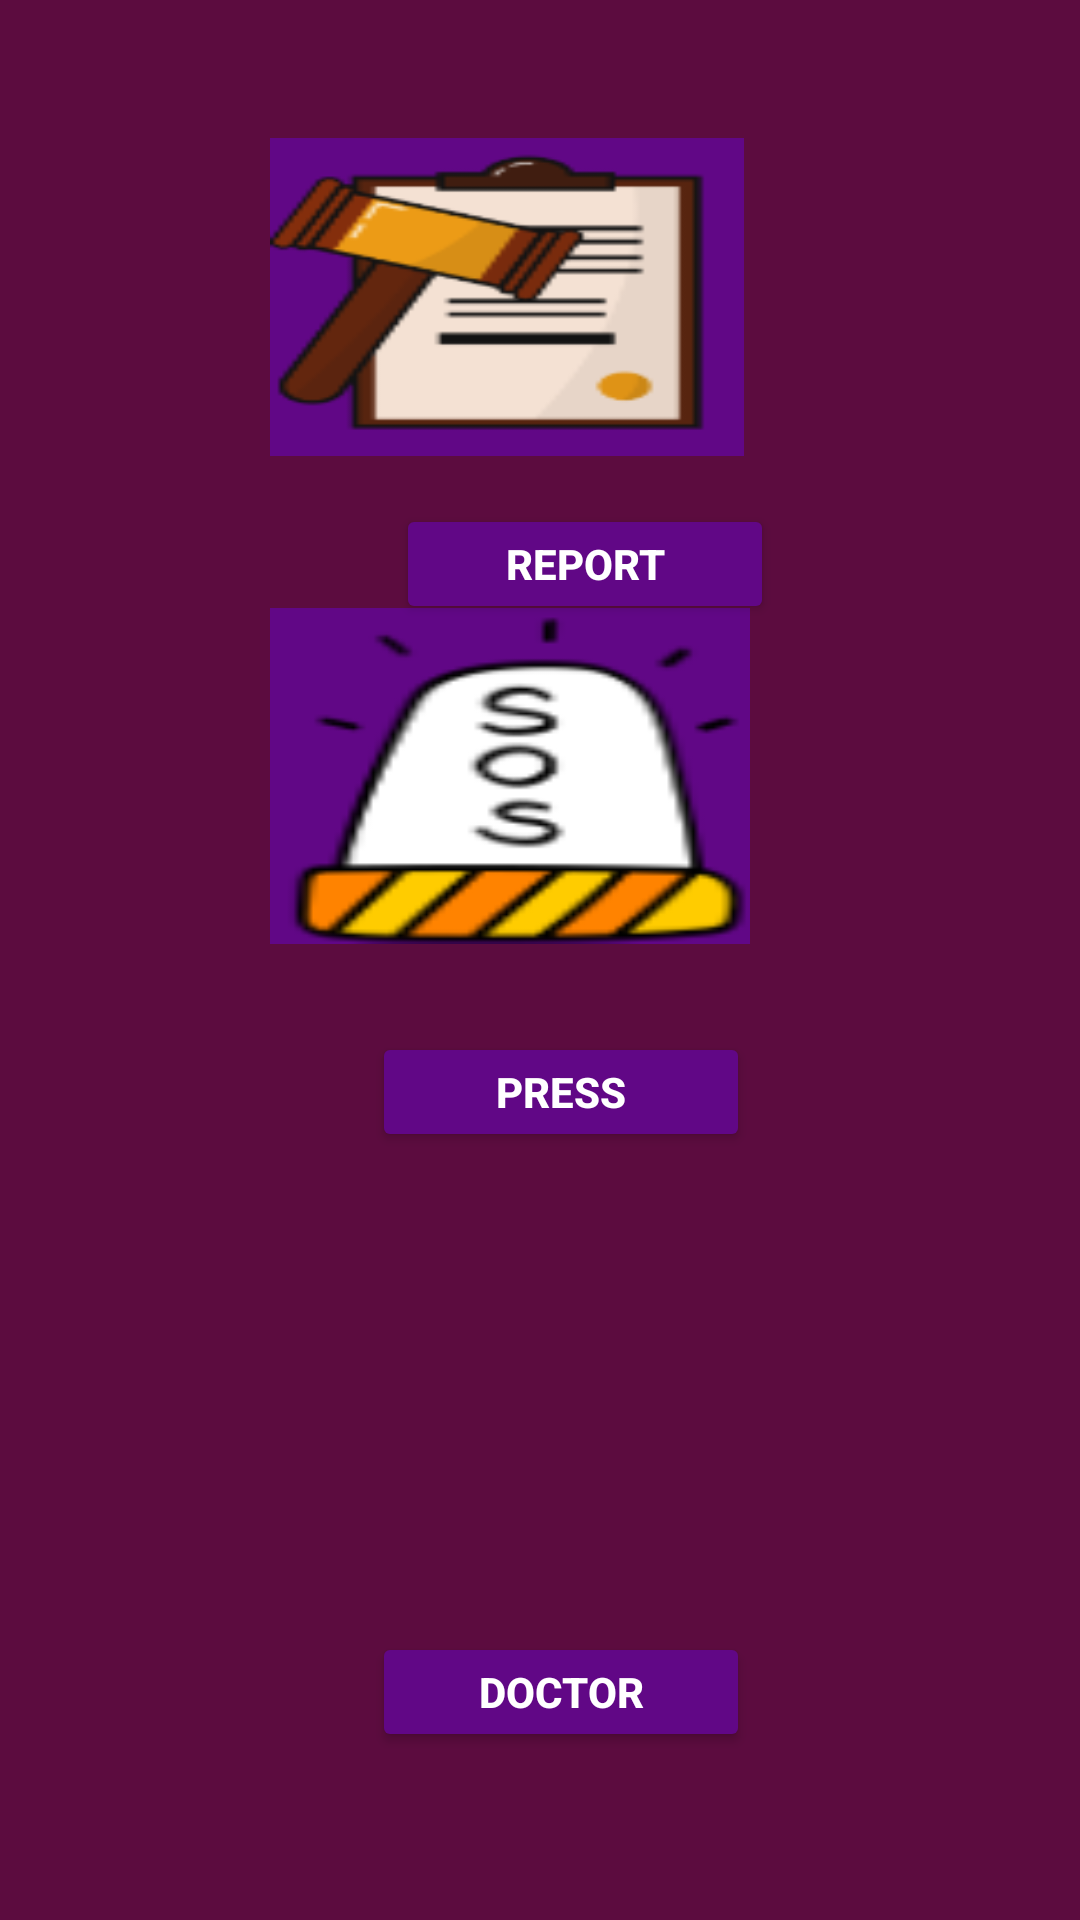

Android layout source for this screen:
<!-- AndroidManifest.xml: application theme Theme.Women_safety -->
<!-- res/layout/activity_domestic.xml -->
<?xml version="1.0" encoding="utf-8"?>
<androidx.constraintlayout.widget.ConstraintLayout xmlns:android="http://schemas.android.com/apk/res/android"
    xmlns:app="http://schemas.android.com/apk/res-auto"
    xmlns:tools="http://schemas.android.com/tools"
    android:layout_width="match_parent"
    android:layout_height="match_parent"
    android:background="#5C0C3F"
    tools:context=".DomesticActivity">


    <ImageView
        android:layout_width="158dp"
        android:layout_height="106dp"
        android:background="@drawable/img_7"
        app:layout_constraintBottom_toBottomOf="parent"
        app:layout_constraintEnd_toEndOf="parent"
        app:layout_constraintHorizontal_bias="0.446"
        app:layout_constraintStart_toStartOf="parent"
        app:layout_constraintTop_toTopOf="parent"
        app:layout_constraintVertical_bias="0.086" />

    <Button
        android:id="@+id/report"
        android:layout_width="126dp"
        android:layout_height="40dp"
        android:layout_marginStart="132dp"
        android:layout_marginTop="168dp"
        android:backgroundTint="#610786"
        android:text="Report"
        android:textColor="#ffffff"
        android:textStyle="bold"
        app:layout_constraintStart_toStartOf="parent"
        app:layout_constraintTop_toTopOf="parent" />

    <ImageView
        android:layout_width="160dp"
        android:layout_height="112dp"
        android:background="@drawable/img_8"
        app:layout_constraintBottom_toBottomOf="parent"
        app:layout_constraintEnd_toEndOf="parent"
        app:layout_constraintHorizontal_bias="0.45"
        app:layout_constraintStart_toStartOf="parent"
        app:layout_constraintTop_toTopOf="parent"
        app:layout_constraintVertical_bias="0.384" />

    <Button
        android:id="@+id/sos"
        android:layout_width="126dp"
        android:layout_height="40dp"
        android:layout_marginStart="124dp"
        android:layout_marginTop="344dp"
        android:backgroundTint="#610786"
        android:text="Press"
        android:textColor="#ffffff"
        android:textStyle="bold"
        app:layout_constraintStart_toStartOf="parent"
        app:layout_constraintTop_toTopOf="parent" />

    <ImageView
        android:layout_width="160dp"
        android:layout_height="112dp"
        android:background="@drawable/img_9"
        app:layout_constraintBottom_toBottomOf="parent"
        app:layout_constraintEnd_toEndOf="parent"
        app:layout_constraintHorizontal_bias="0.442"
        app:layout_constraintStart_toStartOf="parent"
        app:layout_constraintTop_toTopOf="parent"
        app:layout_constraintVertical_bias="0.702" />

    <Button
        android:id="@+id/doctor"
        android:layout_width="126dp"
        android:layout_height="40dp"
        android:layout_marginStart="124dp"
        android:layout_marginTop="544dp"
        android:backgroundTint="#610786"
        android:text="Doctor"
        android:textColor="#ffffff"
        android:textStyle="bold"
        app:layout_constraintStart_toStartOf="parent"
        app:layout_constraintTop_toTopOf="parent" />
</androidx.constraintlayout.widget.ConstraintLayout>
<!-- resources referenced by this layout -->
<resources>
  <!-- drawable img_7: png bitmap (drawable-v24, 6140 bytes) -->
  <!-- drawable img_8: png bitmap (drawable-v24, 6144 bytes) -->
  <style name="Theme.Women_safety" parent="Theme.MaterialComponents.DayNight.DarkActionBar">
          
          <item name="colorPrimary">@color/purple_500</item>
          <item name="colorPrimaryVariant">@color/purple_700</item>
          <item name="colorOnPrimary">@color/white</item>
          
          <item name="colorSecondary">@color/teal_200</item>
          <item name="colorSecondaryVariant">@color/teal_700</item>
          <item name="colorOnSecondary">@color/black</item>
          
          <item name="android:statusBarColor">?attr/colorPrimaryVariant</item>
          
      </style>
  <!-- not gathered from this repository: default colours our renderer supplied (Android Studio template values) -->
  <color name="purple_500">#FF6200EE</color>
  <color name="purple_700">#FF3700B3</color>
  <color name="teal_200">#FF03DAC5</color>
  <color name="teal_700">#FF018786</color>
  <color name="black">#FF000000</color>
  <color name="white">#FFFFFFFF</color>
</resources>
